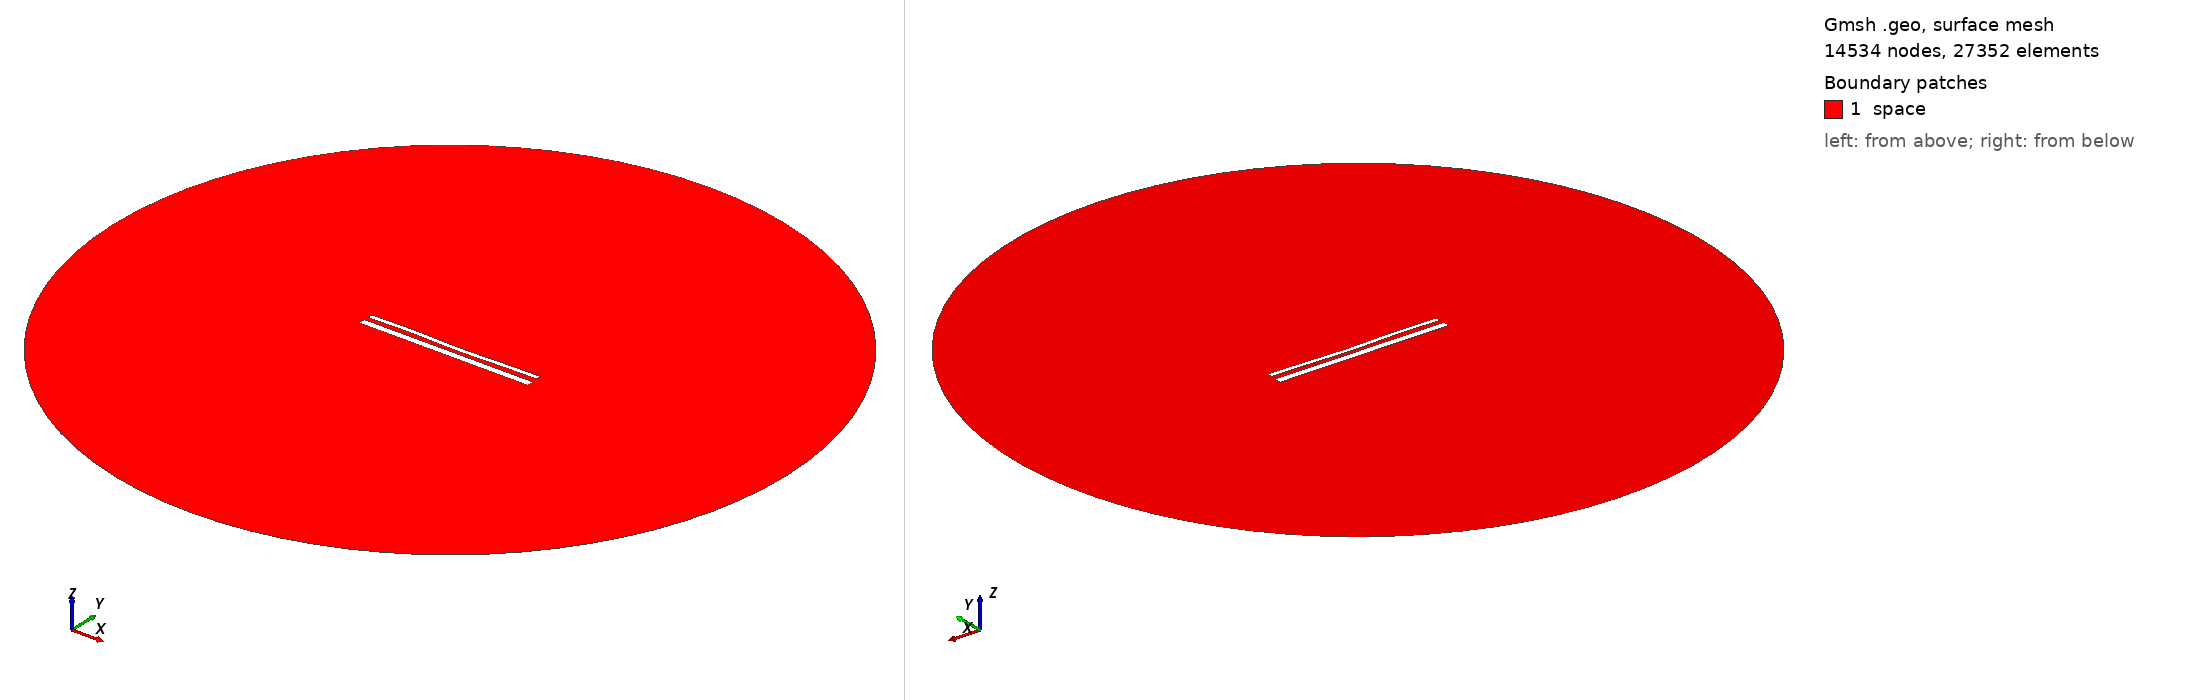

Gmsh geometry script, surface-meshed: 14534 nodes, 27352 surface elements. Boundary patches (legend numbers): 1 space. Left view from above one corner, right view from below the opposite corner. Legend entries are the model's physical surfaces. The drawing asked Gmsh for element sizes between 1% and 20% of the model's largest extent; the script's own settings can give other sizes.

=== 15525.geo (drawn) ===
//---------------------------------------
// Geometry kernel
//---------------------------------------

SetFactory("OpenCASCADE");



//---------------------------------------
// Parameters of the geometry
//---------------------------------------

// Overetch of the upper plate
overetch = 0.5;

// Distance between the plates
distance = 2.5;

// Discretization over the x axis (for the deformation)
nx = 50; 

// Length of the plate
L = 100 - overetch; 

// Number of modes
n = 4; 

// 1st mode coefficient
coeff(1) = 0.15;
beta(1) = 0.596864 * 3.1415926535 / L;

// 2nd mode coefficient
coeff(2) = -0.15;
beta(2) = 1.49418 * 3.1415926535 / L;

// 3rd mode coefficient
coeff(3) = 0.15;
beta(3) = 2.50025 * 3.1415926535 / L;

// 4th mode coefficient
coeff(4) = 0.15;
beta(4) = 3.49999 * 3.1415926535 / L;



//---------------------------------------
// Upper plate (deformed rectangle)
//---------------------------------------

// Coordiantes of the upper plate
xmin = -50;
xmax = 50 - overetch;

// Height of the upper plate
yheight = 4 - 2 * overetch;

// Indexes of the points
UpperID[] = {};
LowerID[] = {};
LeftID[] = {};
RightID[] = {};

// Point index
p = 1;

// Horizontal edges
For i In {1:nx}
    x = xmin + (i-1)*(xmax - xmin)/(nx-1);

    y_bottom = distance / 2 + overetch;
    For j In {1:n}
        C = (Cosh(beta(j)*L) + Cos(beta(j)*L)) / (Sinh(beta(j)*L) + Sin(beta(j)*L));
        y_bottom  = y_bottom + coeff(j) * (Cosh(beta(j)*(x+50)) - Cos(beta(j)*(x+50)) - C * (Sinh(beta(j)*(x+50)) - Sin(beta(j)*(x+50))));
    EndFor

    y_top = y_bottom + yheight;

    Point(p) = {x, y_top, 0, 1.0};
    UpperID[i] = p;
    p = p + 1;

    Point(p) = {x, y_bottom, 0, 1.0};
    LowerID[i] = p;
    p = p + 1;
EndFor

// Create point lists
UpperPts[] = {}; LowerPts[] = {};
For i In {1:nx}
  UpperPts[] += {UpperID[i]};
  LowerPts[] += {LowerID[i]};
EndFor

// Build splines
Spline(1) = {UpperPts[]};
Spline(2) = {LowerPts[]};
Line(3) = {LowerPts[nx-1], UpperPts[nx-1]};
Line(4) = {LowerPts[0], UpperPts[0]};

// Build the plane surface
Curve Loop(1) = {2, 3, -1, -4};
Plane Surface(1) = {1};



//---------------------------------------
// Lower plate (rectangle)
//---------------------------------------

// Vertices
Point(1001) = {-50, -1, 0, 1.0};
Point(1002) = { 50, -1, 0, 1.0};
Point(1003) = { 50,  -5, 0, 1.0};
Point(1004) = {-50,  -5, 0, 1.0};

// Edges
Line(5) = {1001, 1002};
Line(6) = {1002, 1003};
Line(7) = {1003, 1004};
Line(8) = {1004, 1001};

// Plane surface
Line Loop(2) = {5, 6, 7, 8};
Plane Surface(2) = {2}; 



//---------------------------------------
// Outer (fictious) boundary
//---------------------------------------

// Points
Point(1005) = {0, 0, 0};       // Center
Point(1006) = {200, 0, 0};     // Start point
Point(1007) = {0, 200, 0};     // 90 degrees
Point(1008) = {-200, 0, 0};    // 180 degrees
Point(1009) = {0, -200, 0};    // 270 degrees

// Circle arcs (each needs start, center, end)
Circle(9) = {1006, 1005, 1007};
Circle(10) = {1007, 1005, 1008};
Circle(11) = {1008, 1005, 1009};
Circle(12) = {1009, 1005, 1006};

// Plane surface for the entire domain
Curve Loop(3) = {9, 10, 11, 12};
Surface(3) = {3};

// Subtract the plates from the whole domain to obtain the actual domain where we want to solve the equations
BooleanDifference{ Surface{3}; Delete; }{ Surface{1}; Surface{2}; Delete; }




//---------------------------------------
// Transfinite Lines/Curves
//---------------------------------------

// Set the number of points on the boundaries
r = 7;

// Plates
Transfinite Curve {1, 2} = 50*r Using Progression 1;
Transfinite Curve {3, 4} = 2*r Using Progression 1;
Transfinite Line {5, 7} = 50*r Using Progression 1;
Transfinite Line {6, 8} = 2*r Using Progression 1;

// Outer boundary
Transfinite Line {9, 10, 11, 12} = 20 Using Progression 1;



//---------------------------------------
// Physical groups
//---------------------------------------                

// Physical curves (boundaries)
Physical Line("force_segment", 10) = {2};
Physical Line("upper_plate", 11) = {1, 3, 4};
Physical Line("lower_plate", 12) = {5, 6, 7, 8};
Physical Line("boundary", 20) = {9, 10, 11, 12};

// Physical Surfaces
Physical Surface("space", 30) = {3};



//---------------------------------------
// 6. Generate the Mesh
//---------------------------------------

// 2D mesh generation
Mesh 2;
